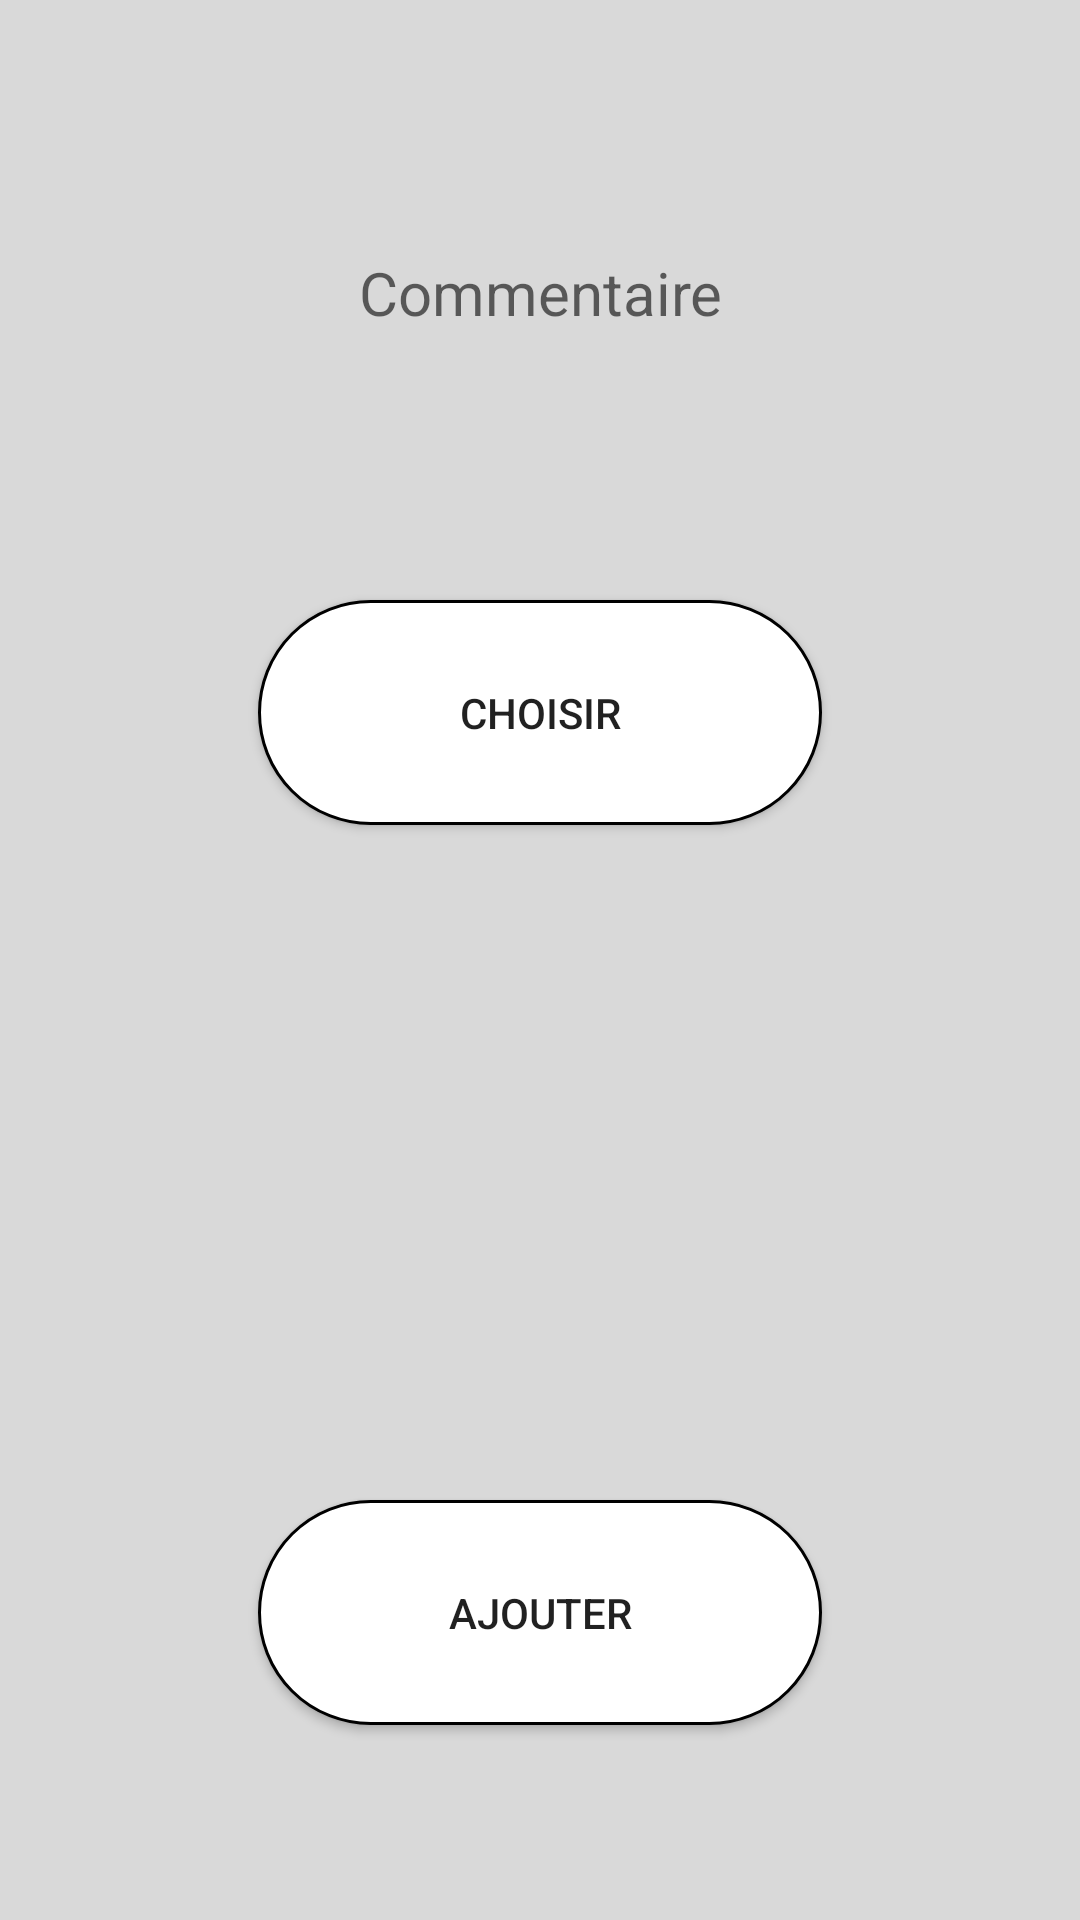

Here is an Android app screen rendered from its layout file. Give the layout XML and the strings, colors and styles it references.
<!-- AndroidManifest.xml: application theme Theme.StoPics -->
<!-- res/layout/add_picture.xml -->
<?xml version="1.0" encoding="utf-8"?>
<RelativeLayout xmlns:android="http://schemas.android.com/apk/res/android"
    android:layout_width="match_parent"
    android:layout_height="match_parent"
    android:background="@color/backgroundapp"
    android:paddingLeft="16dp"
    android:paddingRight="16dp" >




    <EditText
        android:id="@+id/comment_add_picture"
        android:layout_width="250dp"
        android:layout_height="75dp"
        android:gravity="center"
        android:layout_marginHorizontal="70dp"
        android:layout_marginTop="60dp"
        android:background="@drawable/edit_text_border"
        android:hint="Commentaire"
        android:textSize="20sp"/>

    <ImageView
        android:id="@+id/image_add_picture"
        android:layout_width="match_parent"
        android:layout_height="wrap_content"
        android:layout_marginTop="300dp"
        android:layout_weight="1" />


    <Button
        android:id="@+id/choose_image"
        android:layout_width="250dp"
        android:layout_height="75dp"
        android:layout_marginTop="200dp"
        android:layout_marginHorizontal="70dp"
        android:background="@drawable/rounded_corner"
        android:text="Choisir" />

    <Button
        android:id="@+id/create_picture"
        android:layout_width="250dp"
        android:layout_height="75dp"
        android:layout_marginTop="500dp"
        android:layout_marginHorizontal="70dp"
        android:background="@drawable/rounded_corner"
        android:text="ajouter" />
</RelativeLayout>
<!-- resources referenced by this layout -->
<resources>
  <color name="backgroundapp">#D9D9D9</color>
  <!-- drawable rounded_corner (drawable) -->
  <?xml version="1.0" encoding="utf-8"?>
  <shape xmlns:android="http://schemas.android.com/apk/res/android" >
      <stroke
          android:width="1dp"
          android:color="@color/black" />
  
      <solid android:color="#ffffff" />
  
      <padding
          android:left="1dp"
          android:right="1dp"
          android:bottom="1dp"
          android:top="1dp" />
  
      <corners android:radius="50dp" />
  </shape>
  <style name="Theme.StoPics" parent="Theme.MaterialComponents.DayNight.DarkActionBar">
          
          <item name="colorPrimary">@color/purple_500</item>
          <item name="colorPrimaryVariant">@color/purple_700</item>
          <item name="colorOnPrimary">@color/white</item>
          
          <item name="colorSecondary">@color/teal_200</item>
          <item name="colorSecondaryVariant">@color/teal_700</item>
          <item name="colorOnSecondary">@color/black</item>
          
          <item name="android:statusBarColor" tools:targetApi="l">?attr/colorPrimaryVariant</item>
          
      </style>
  <color name="black">#FF000000</color>
  <color name="purple_500">#FF6200EE</color>
  <color name="purple_700">#FF3700B3</color>
  <color name="white">#FFFFFFFF</color>
  <color name="teal_200">#FF03DAC5</color>
  <color name="teal_700">#FF018786</color>
</resources>
